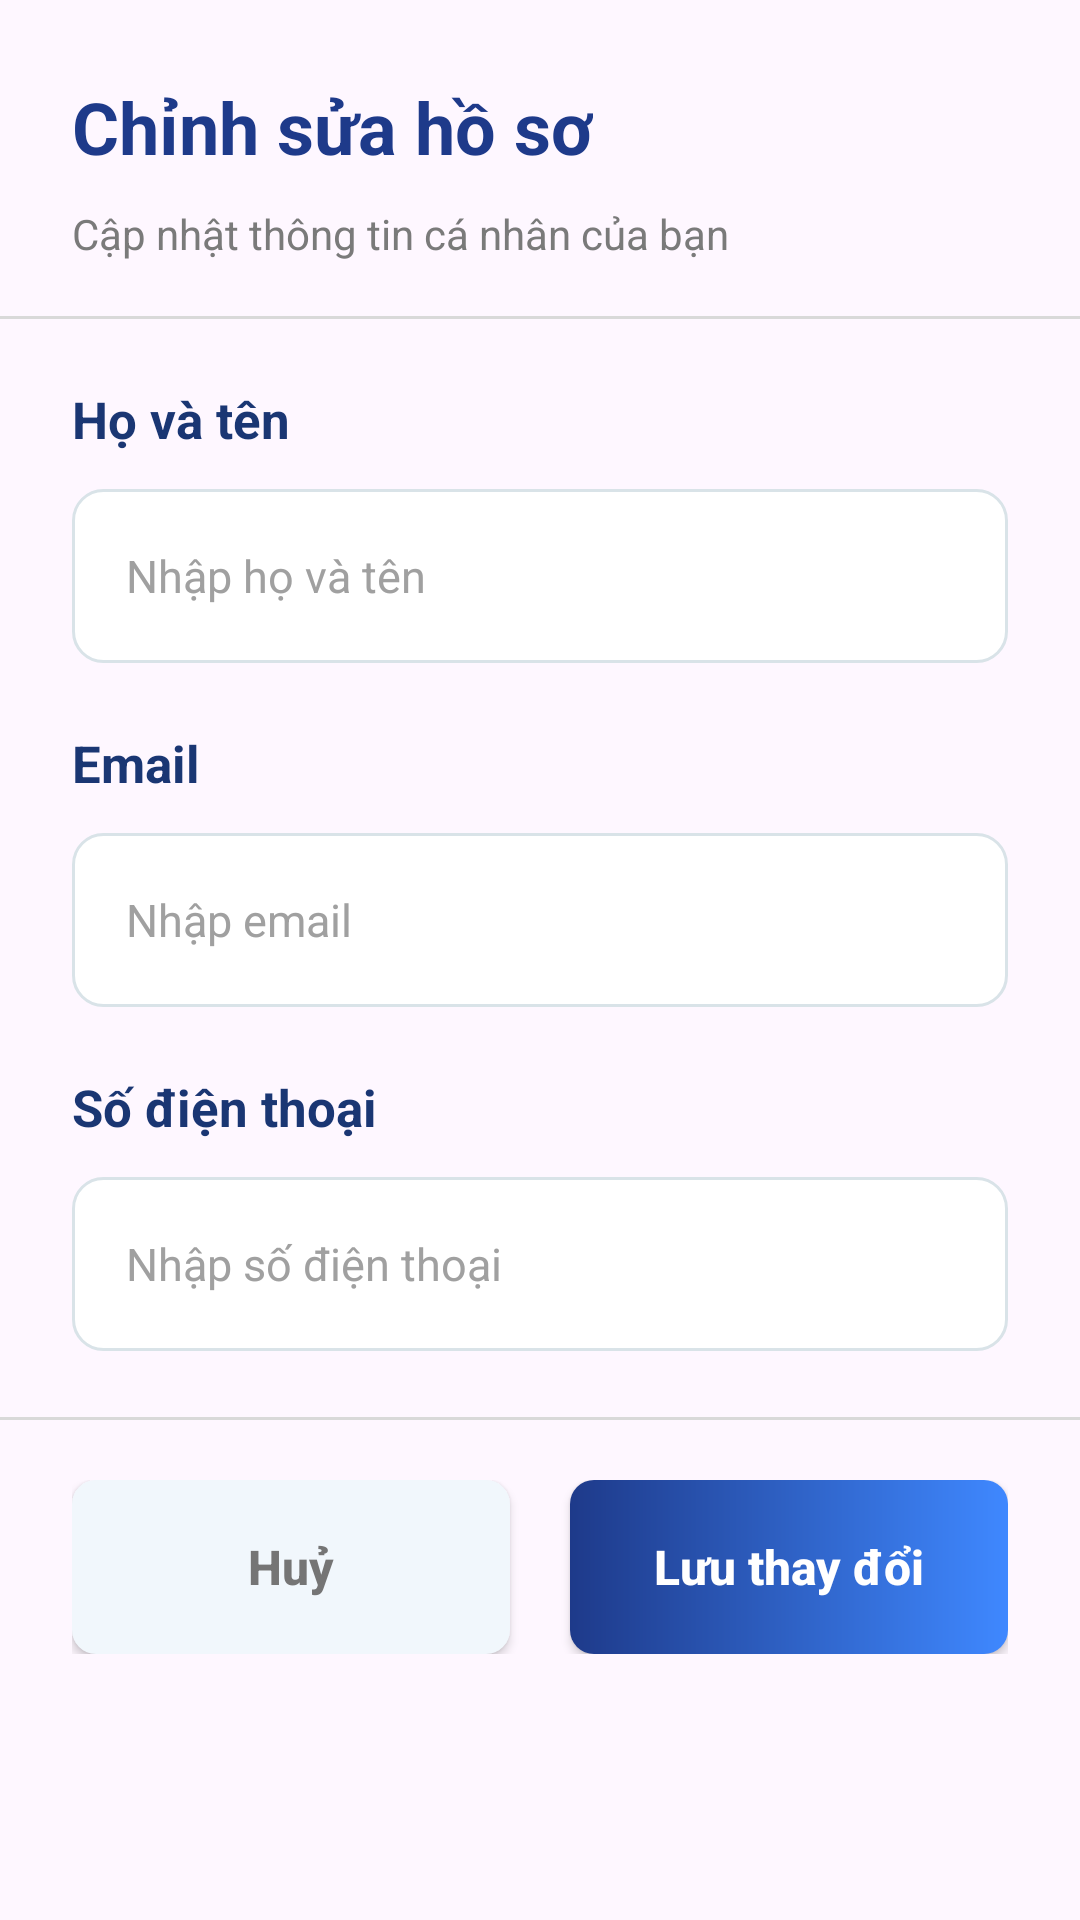

Here is an Android app screen rendered from its layout file. Give the layout XML and the strings, colors and styles it references.
<!-- AndroidManifest.xml: application theme Theme.Studezy -->
<!-- res/layout/dialog_edit_profile.xml -->
<?xml version="1.0" encoding="utf-8"?>

<LinearLayout xmlns:android="http://schemas.android.com/apk/res/android"
    xmlns:app="http://schemas.android.com/apk/res-auto"
    android:layout_width="match_parent"
    android:layout_height="wrap_content"
    android:layout_margin="18dp"
    android:orientation="vertical"
    android:background="@drawable/bg_card_white"
    android:clipToOutline="true"
    android:paddingTop="26dp"
    android:paddingBottom="22dp">

    <TextView
        android:id="@+id/tvDialogTitle"
        android:layout_width="wrap_content"
        android:layout_height="wrap_content"
        android:layout_marginStart="24dp"
        android:layout_marginEnd="24dp"
        android:text="Chỉnh sửa hồ sơ"
        android:textColor="#1E3A8A"
        android:textSize="24sp"
        android:textStyle="bold" />

    <TextView
        android:layout_width="wrap_content"
        android:layout_height="wrap_content"
        android:layout_marginStart="24dp"
        android:layout_marginTop="10dp"
        android:layout_marginEnd="24dp"
        android:text="Cập nhật thông tin cá nhân của bạn"
        android:textColor="#7A7A7A"
        android:textSize="14sp" />

    <View
        android:layout_width="match_parent"
        android:layout_height="1dp"
        android:layout_marginTop="18dp"
        android:background="#D9D9D9" />

    <LinearLayout
        android:layout_width="match_parent"
        android:layout_height="wrap_content"
        android:orientation="vertical"
        android:paddingStart="24dp"
        android:paddingTop="22dp"
        android:paddingEnd="24dp">

        <TextView
            android:layout_width="wrap_content"
            android:layout_height="wrap_content"
            android:text="Họ và tên"
            android:textColor="#1A3673"
            android:textSize="17sp"
            android:textStyle="bold" />

        <EditText
            android:id="@+id/edtFullName"
            android:layout_width="match_parent"
            android:layout_height="58dp"
            android:layout_marginTop="12dp"
            android:background="@drawable/bg_edit_profile_field"
            android:gravity="center_vertical"
            android:hint="Nhập họ và tên"
            android:paddingStart="18dp"
            android:paddingEnd="18dp"
            android:textColor="#1A3673"
            android:textColorHint="#A0A0A0"
            android:textSize="15sp" />

        <TextView
            android:layout_width="wrap_content"
            android:layout_height="wrap_content"
            android:layout_marginTop="22dp"
            android:text="Email"
            android:textColor="#1A3673"
            android:textSize="17sp"
            android:textStyle="bold" />

        <EditText
            android:id="@+id/edtEmail"
            android:layout_width="match_parent"
            android:layout_height="58dp"
            android:layout_marginTop="12dp"
            android:background="@drawable/bg_edit_profile_field"
            android:gravity="center_vertical"
            android:hint="Nhập email"
            android:inputType="textEmailAddress"
            android:paddingStart="18dp"
            android:paddingEnd="18dp"
            android:textColor="#1A3673"
            android:textColorHint="#A0A0A0"
            android:textSize="15sp" />

        <TextView
            android:layout_width="wrap_content"
            android:layout_height="wrap_content"
            android:layout_marginTop="22dp"
            android:text="Số điện thoại"
            android:textColor="#1A3673"
            android:textSize="17sp"
            android:textStyle="bold" />

        <EditText
            android:id="@+id/edtPhone"
            android:layout_width="match_parent"
            android:layout_height="58dp"
            android:layout_marginTop="12dp"
            android:background="@drawable/bg_edit_profile_field"
            android:gravity="center_vertical"
            android:hint="Nhập số điện thoại"
            android:inputType="phone"
            android:paddingStart="18dp"
            android:paddingEnd="18dp"
            android:textColor="#1A3673"
            android:textColorHint="#A0A0A0"
            android:textSize="15sp" />
    </LinearLayout>

    <View
        android:layout_width="match_parent"
        android:layout_height="1dp"
        android:layout_marginTop="22dp"
        android:background="#D9D9D9" />

    <LinearLayout
        android:layout_width="match_parent"
        android:layout_height="wrap_content"
        android:layout_marginTop="20dp"
        android:orientation="horizontal"
        android:paddingStart="24dp"
        android:paddingEnd="24dp">

        <Button
            android:id="@+id/btnCancelEdit"
            android:layout_width="0dp"
            android:layout_height="58dp"
            android:layout_weight="1"
            android:layout_marginEnd="10dp"
            android:minWidth="0dp"
            android:minHeight="0dp"
            android:paddingStart="0dp"
            android:paddingEnd="0dp"
            android:insetTop="0dp"
            android:insetBottom="0dp"
            android:insetLeft="0dp"
            android:insetRight="0dp"
            android:background="@drawable/bg_btn_cancel"
            android:backgroundTint="@null"
            app:backgroundTint="@null"
            android:text="Huỷ"
            android:textAllCaps="false"
            android:textColor="#757575"
            android:textSize="16sp"
            android:textStyle="bold" />

        <Button
            android:id="@+id/btnSaveEdit"
            android:layout_width="0dp"
            android:layout_height="58dp"
            android:layout_weight="1"
            android:layout_marginStart="10dp"
            android:minWidth="0dp"
            android:minHeight="0dp"
            android:paddingStart="0dp"
            android:paddingEnd="0dp"
            android:insetTop="0dp"
            android:insetBottom="0dp"
            android:insetLeft="0dp"
            android:insetRight="0dp"
            android:background="@drawable/bg_btn_save"
            android:backgroundTint="@null"
            app:backgroundTint="@null"
            android:text="Lưu thay đổi"
            android:textAllCaps="false"
            android:textColor="#FFFFFF"
            android:textSize="16sp"
            android:textStyle="bold" />
    </LinearLayout>

</LinearLayout>
<!-- resources referenced by this layout -->
<resources>
  <!-- drawable bg_btn_cancel (drawable) -->
  <?xml version="1.0" encoding="utf-8"?>
  
  <shape xmlns:android="http://schemas.android.com/apk/res/android">
      <solid android:color="#F1F7FC" />
      <corners android:radius="8dp" />
  </shape>
  <!-- drawable bg_btn_save (drawable) -->
  <?xml version="1.0" encoding="utf-8"?>
  
  <shape xmlns:android="http://schemas.android.com/apk/res/android">
      <gradient
          android:startColor="#1E3A8A"
          android:endColor="#3F88FF"
          android:angle="0" />
      <corners android:radius="8dp" />
  </shape>
  <!-- drawable bg_edit_profile_field (drawable) -->
  <?xml version="1.0" encoding="utf-8"?>
  
  <shape xmlns:android="http://schemas.android.com/apk/res/android">
  
      
      <solid android:color="#FFFFFF"/>
  
      
      <corners android:radius="10dp"/>
  
      
      <stroke
          android:width="1dp"
          android:color="#D9E3E8"/>
  
      
      <padding
          android:left="8dp"
          android:right="8dp"
          android:top="8dp"
          android:bottom="8dp"/>
  
  </shape>
  <style name="Theme.Studezy" parent="Base.Theme.Studezy" />
  <style name="Base.Theme.Studezy" parent="Theme.Material3.DayNight.NoActionBar">
          
          
      </style>
</resources>
